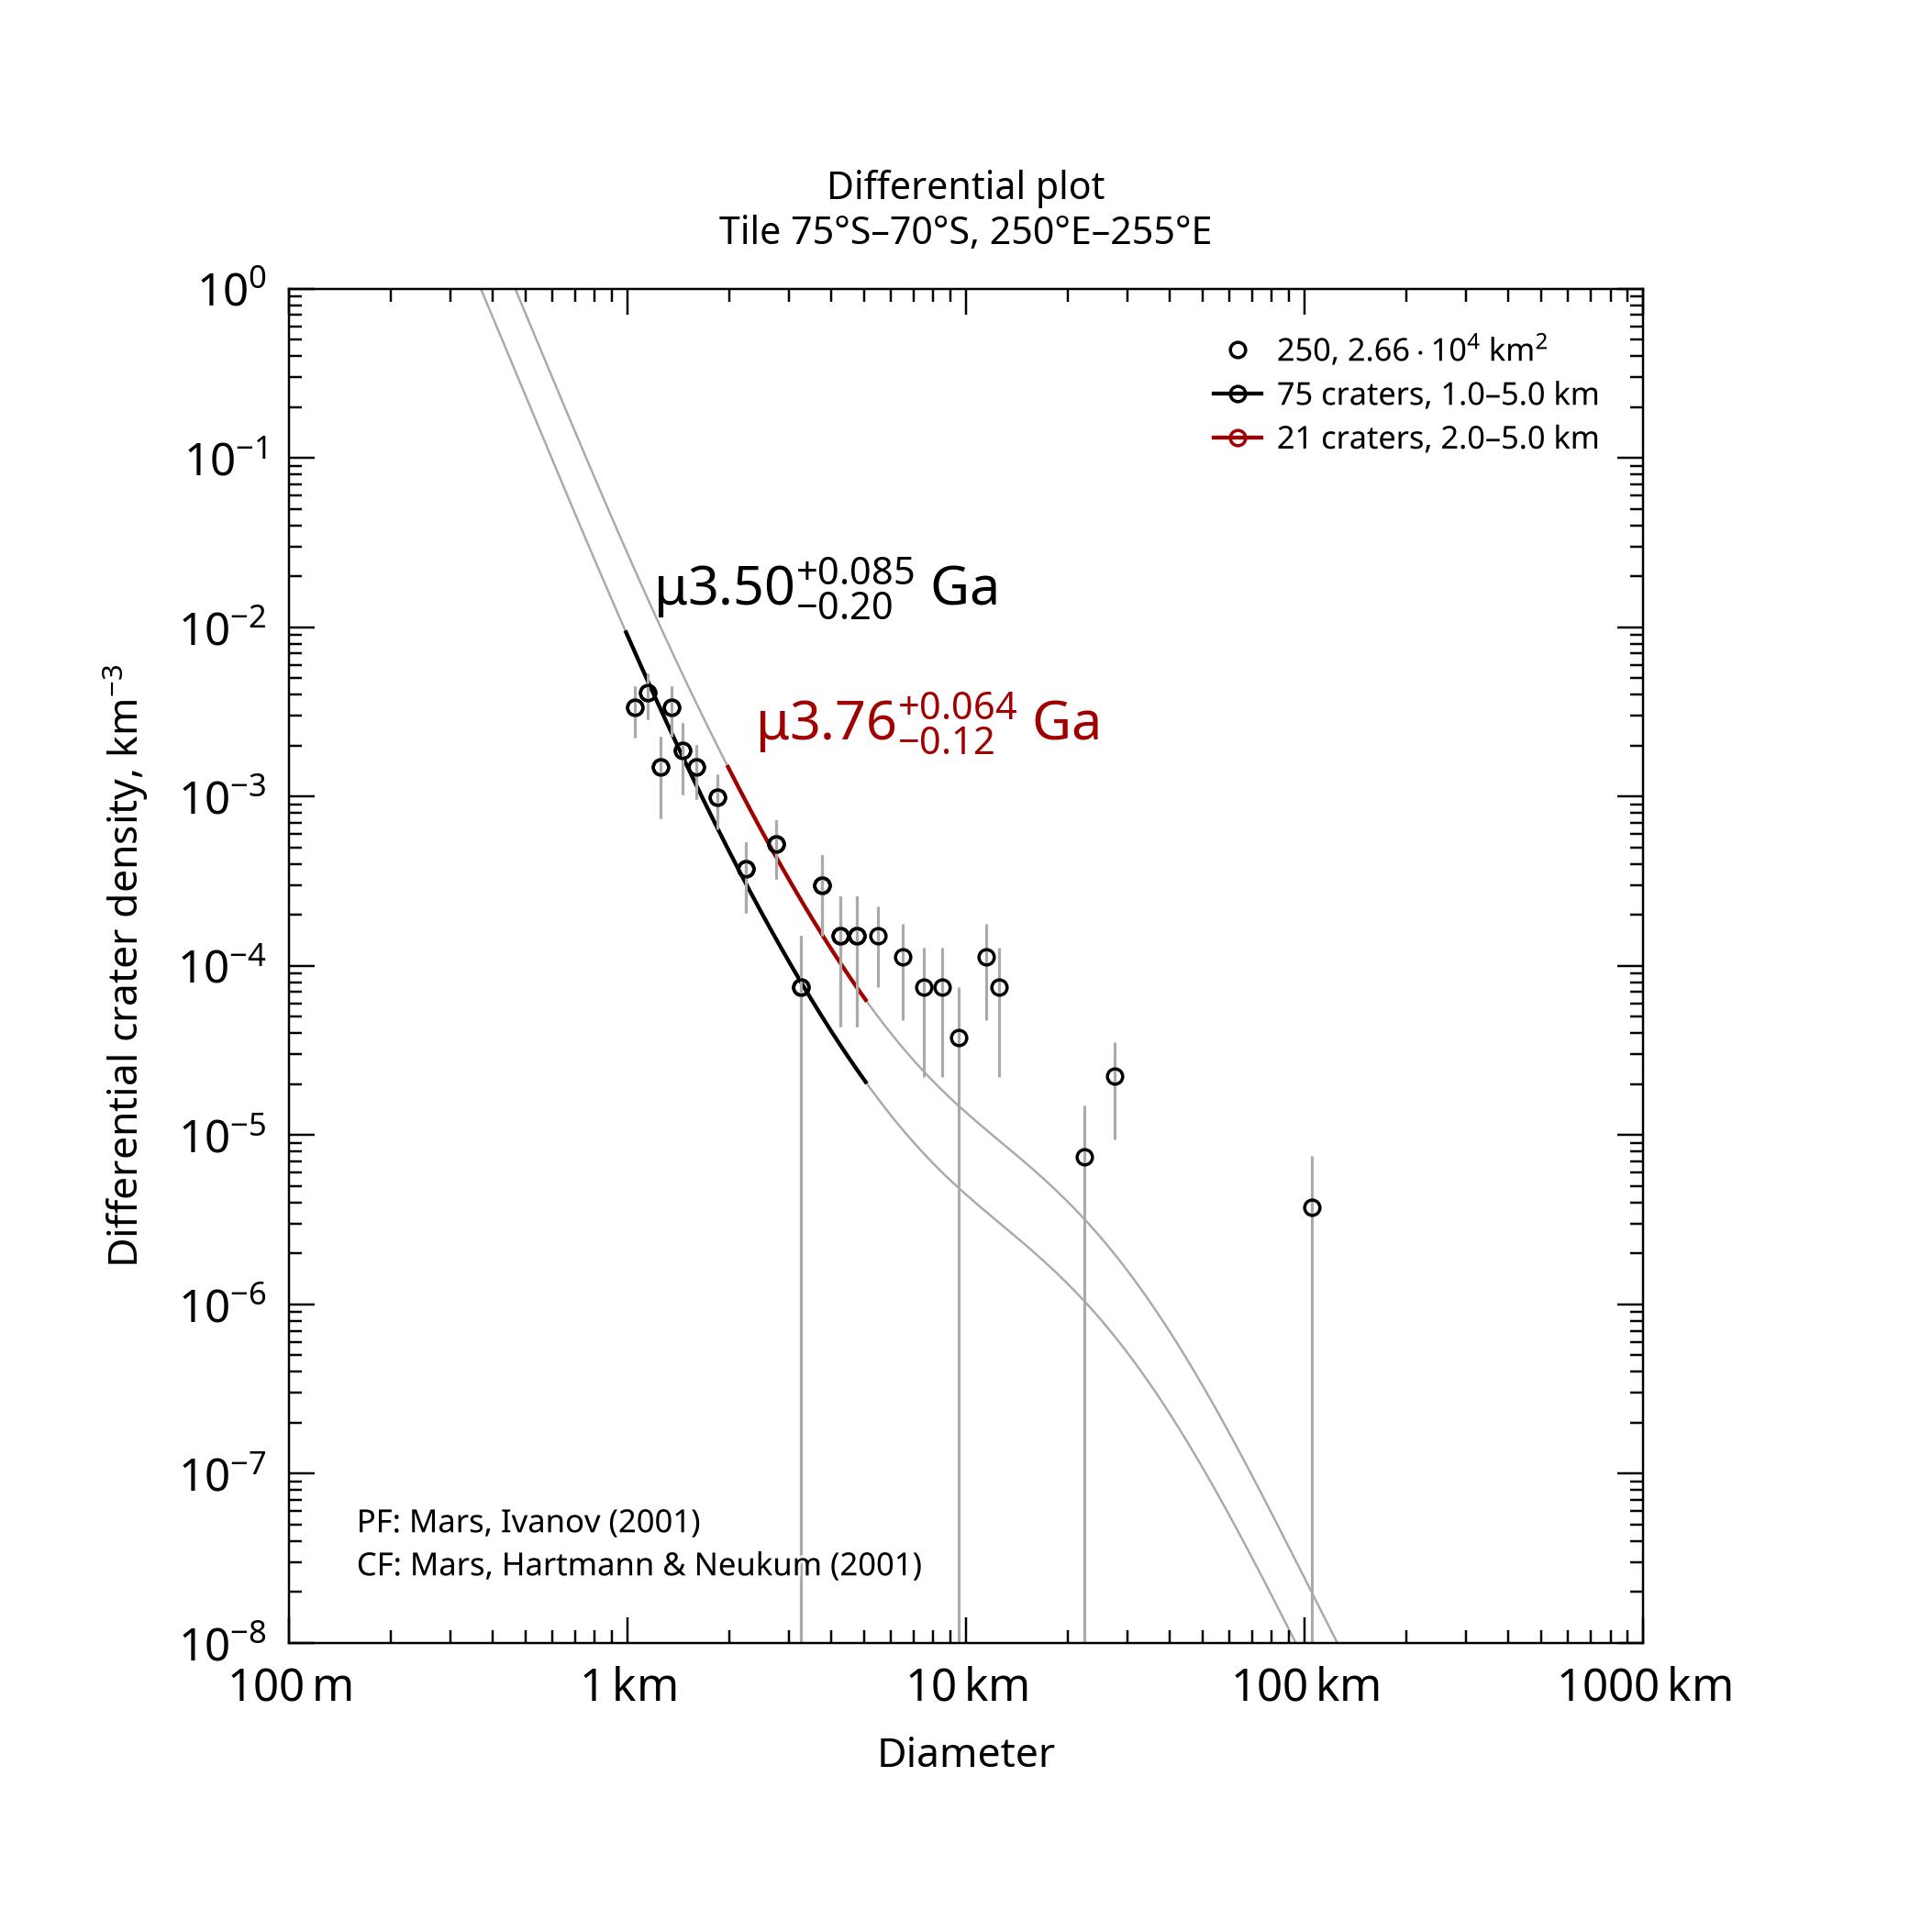

The file beside this chart, header and first rows:
, , , , , , , , , , , , , , , , , , , , Formatted values [paste MathML into Word…
, , , , , , , , , , , , , , , , , , , , , MathML, , Latex
Name, Area, Binning, d_min, d_max, Method, Resurf, N, N_event, Age, Age-, Age+, a0, a0-, a0+, N(1), N(1)-, N(1)+, Source, , Range, Age, N(1), Age
250, 26631, pseudo-log, 1, 5, d-fit, 0, 75.0, 75, 3.5, 3.3, 3.58, -2.554, -2.727, -2.431, 2.79e-03, 1.88e-03, 3.71e-03, tiles_scc/tile_lat-75_lon+250.scc, , 1.0–5.0 km, <math xmlns="http://www.w3.org/1998/Math…, <math xmlns="http://www.w3.org/1998/Math…, $\mu3.50^{+0.085}_{-0.20}$ Ga
250, 26631, pseudo-log, 2, 5, d-fit, 0, 21.0, 21, 3.76, 3.64, 3.82, -2.069, -2.322, -1.911, 8.52e-03, 4.76e-03, 1.23e-02, tiles_scc/tile_lat-75_lon+250.scc, , 2.0–5.0 km, <math xmlns="http://www.w3.org/1998/Math…, <math xmlns="http://www.w3.org/1998/Math…, $\mu3.76^{+0.064}_{-0.12}$ Ga
